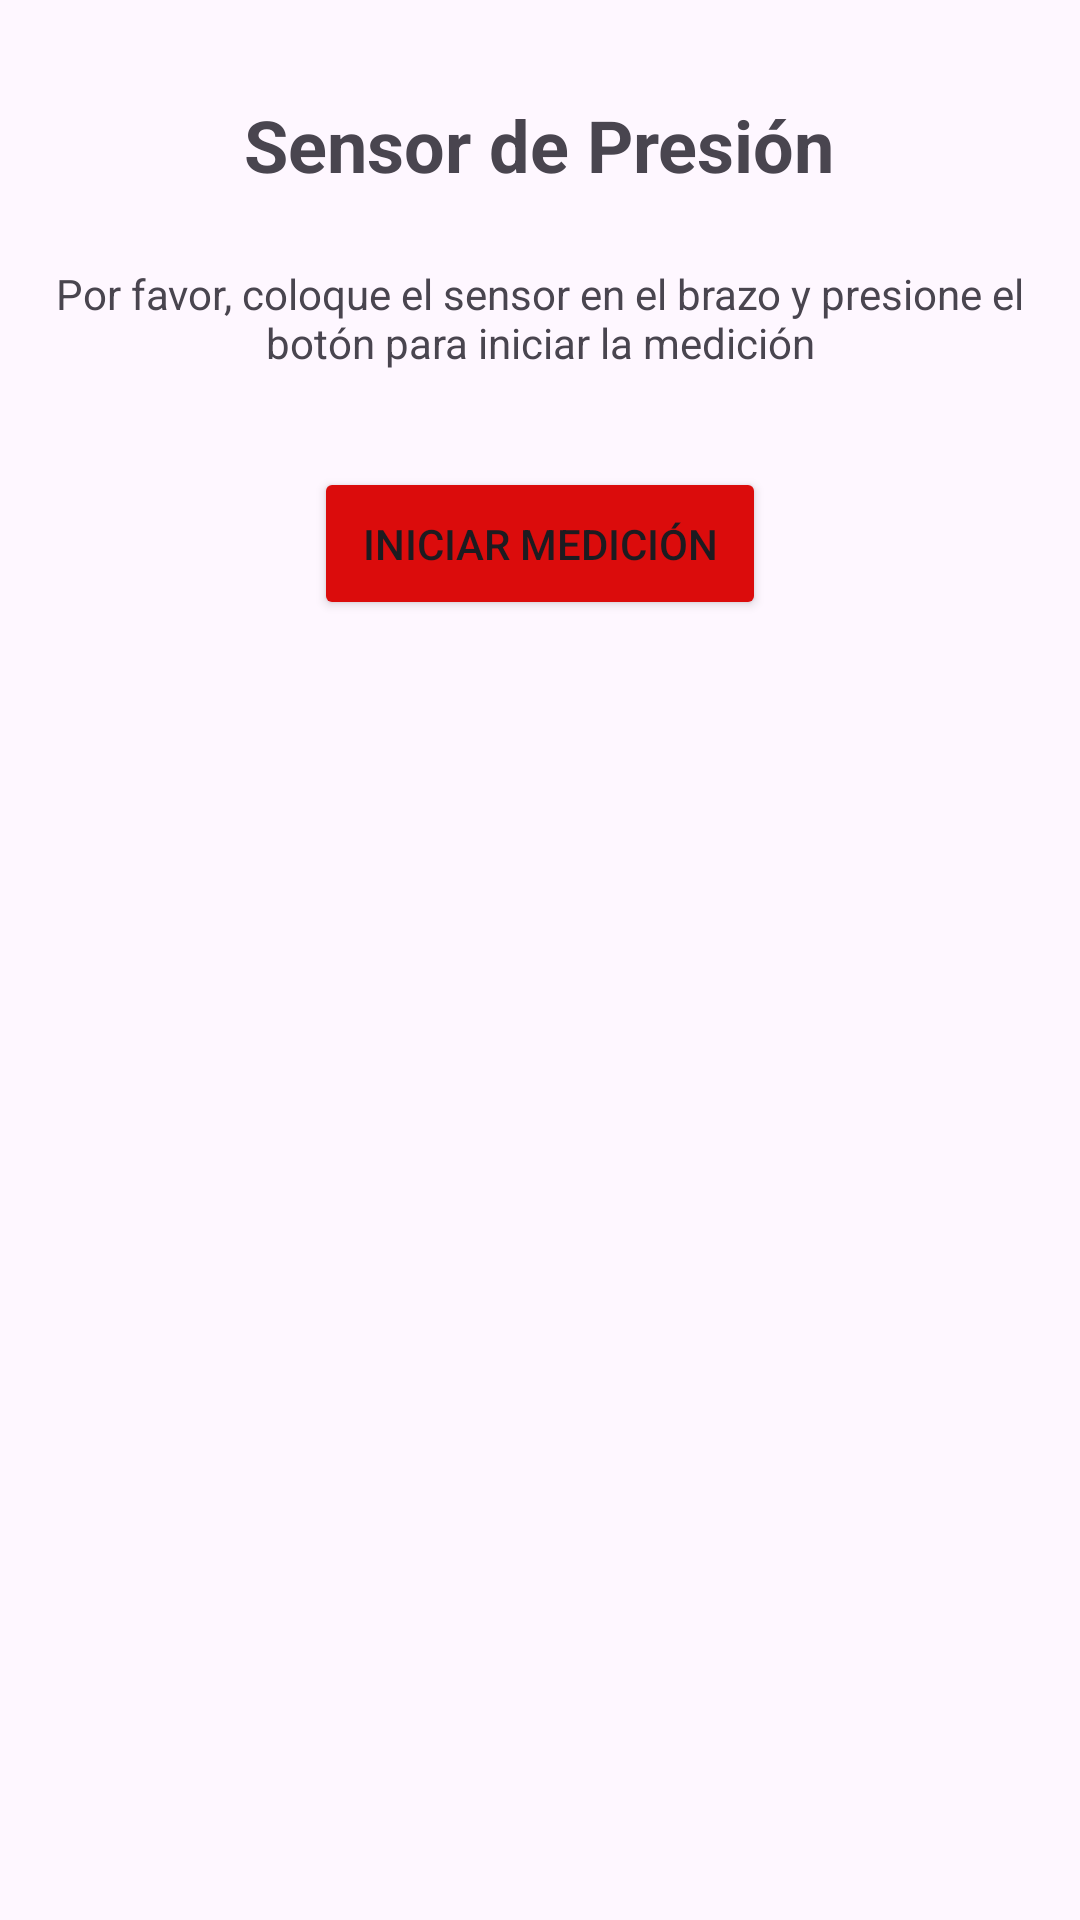

Produce the Android XML layout that renders to this screen, including the resource entries it uses.
<!-- AndroidManifest.xml: application theme Theme.Proyecto_Presin_Arterial -->
<!-- res/layout/activity_sensor.xml -->
<?xml version="1.0" encoding="utf-8"?>
<LinearLayout xmlns:android="http://schemas.android.com/apk/res/android"
    android:id="@+id/main"
    android:layout_width="match_parent"
    android:layout_height="match_parent"
    android:orientation="vertical"
    android:padding="16dp">

    <TextView
        android:id="@+id/tvTitulo"
        android:layout_width="wrap_content"
        android:layout_height="wrap_content"
        android:layout_gravity="center_horizontal"
        android:text="Sensor de Presión"
        android:textSize="24sp"
        android:textStyle="bold"
        android:layout_marginTop="16dp"
        android:layout_marginBottom="24dp"/>

    <TextView
        android:id="@+id/tvInstrucciones"
        android:layout_width="wrap_content"
        android:layout_height="wrap_content"
        android:text="Por favor, coloque el sensor en el brazo y presione el botón para iniciar la medición"
        android:textAlignment="center"
        android:layout_marginBottom="32dp"/>

    <Button
        android:id="@+id/btnIniciarMedicion"
        android:layout_width="wrap_content"
        android:layout_height="wrap_content"
        android:layout_gravity="center_horizontal"
        android:text="Iniciar Medición"
        android:backgroundTint="#DB0C0C"
        android:padding="16dp"/>

    <TextView
        android:id="@+id/tvResultado"
        android:layout_width="wrap_content"
        android:layout_height="wrap_content"
        android:layout_gravity="center_horizontal"
        android:textSize="20sp"
        android:layout_marginTop="32dp"/>

</LinearLayout>
<!-- resources referenced by this layout -->
<resources>
  <style name="Theme.Proyecto_Presin_Arterial" parent="Base.Theme.Proyecto_Presin_Arterial" />
  <style name="Base.Theme.Proyecto_Presin_Arterial" parent="Theme.Material3.DayNight.NoActionBar">
          
          
      </style>
</resources>
